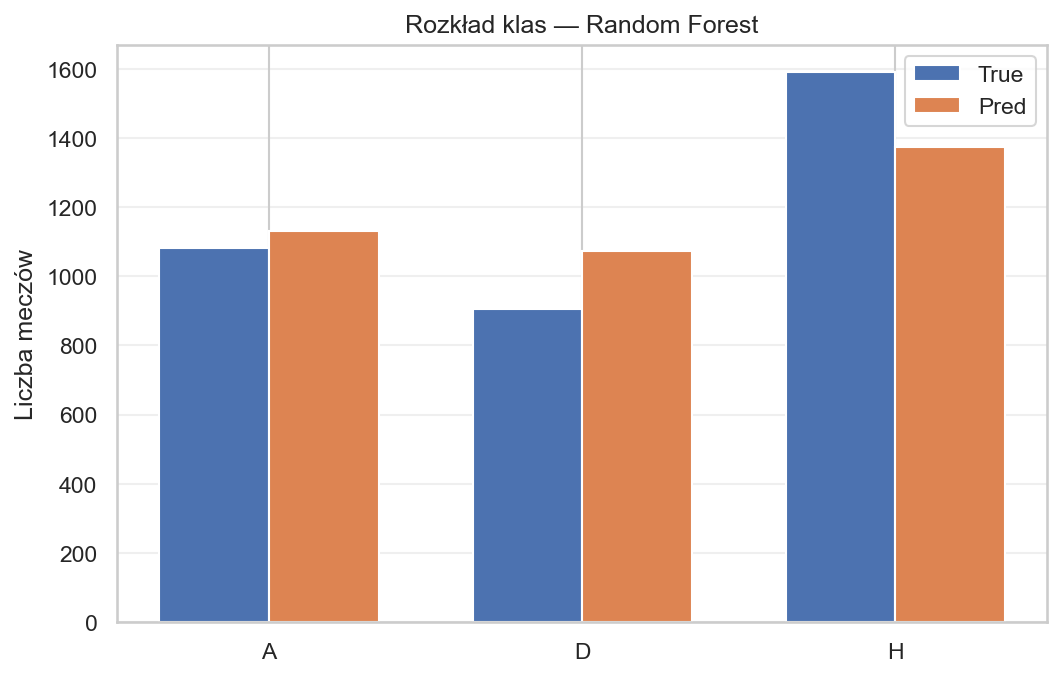

Data behind this chart, as committed beside it:
Class, True_Count, Pred_Count
A, 1082, 1131
D, 906, 1072
H, 1590, 1375
